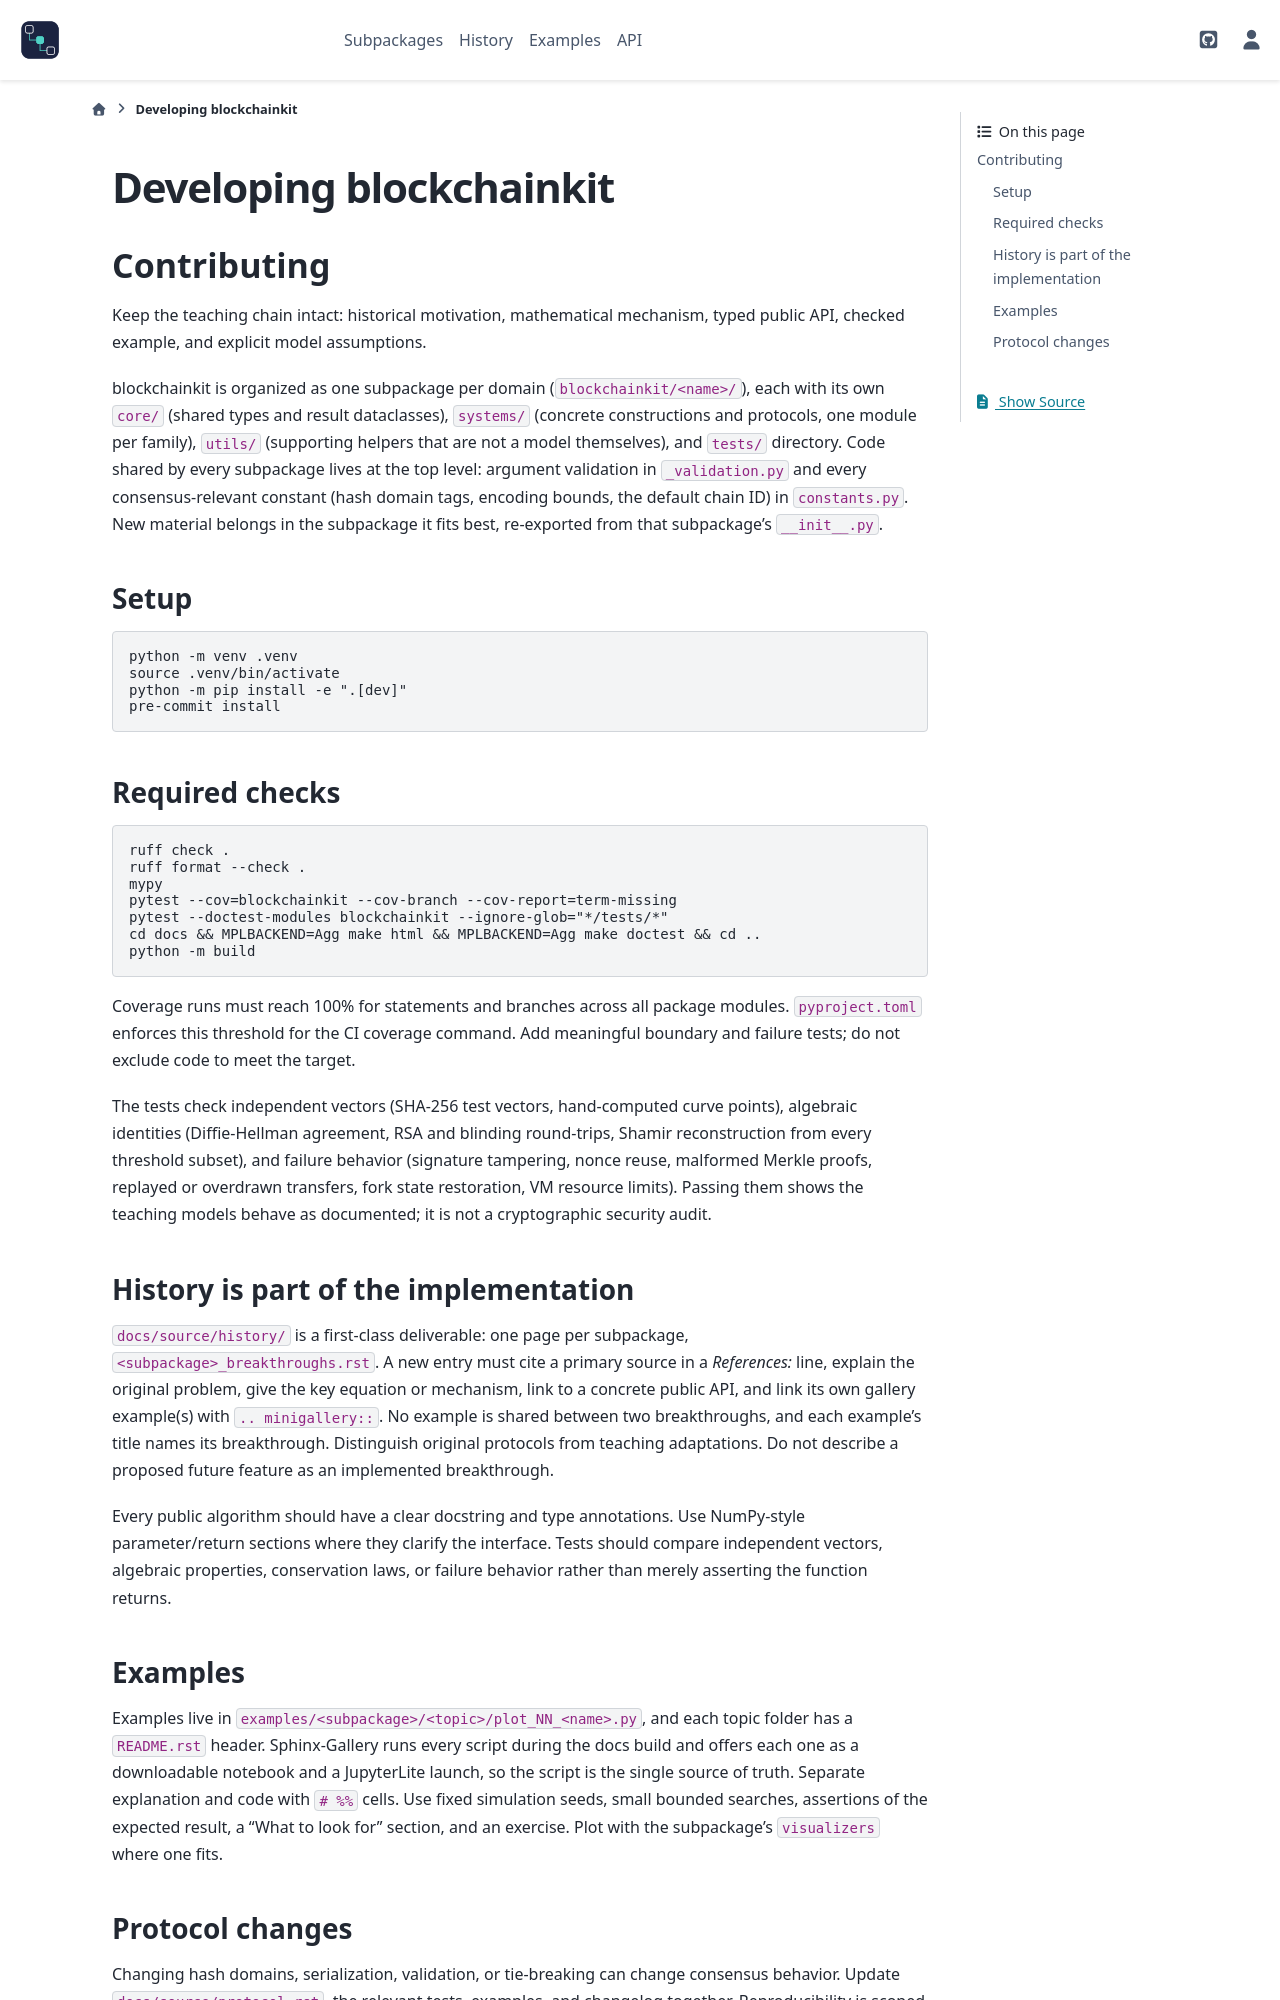

repository: cpoli/blockchainkit · page: contributing.html · generator: sphinx

# Contributing

Keep the teaching chain intact: historical motivation, mathematical mechanism,
typed public API, checked example, and explicit model assumptions.

blockchainkit is organized as one subpackage per domain
(`blockchainkit/<name>/`), each with its own `core/` (shared types and result
dataclasses), `systems/` (concrete constructions and protocols, one module per
family), `utils/` (supporting helpers that are not a model themselves), and
`tests/` directory. Code shared by every subpackage lives at the top level:
argument validation in `_validation.py` and every consensus-relevant constant
(hash domain tags, encoding bounds, the default chain ID) in `constants.py`.
New material belongs in the subpackage it fits best, re-exported from that
subpackage's `__init__.py`.

## Setup

```bash
python -m venv .venv
source .venv/bin/activate
python -m pip install -e ".[dev]"
pre-commit install
```

## Required checks

```bash
ruff check .
ruff format --check .
mypy
pytest --cov=blockchainkit --cov-branch --cov-report=term-missing
pytest --doctest-modules blockchainkit --ignore-glob="*/tests/*"
cd docs && MPLBACKEND=Agg make html && MPLBACKEND=Agg make doctest && cd ..
python -m build
```

Coverage runs must reach 100% for statements and branches across all package
modules. `pyproject.toml` enforces this threshold for the CI coverage command.
Add meaningful boundary and failure tests; do not exclude code to meet the target.

The tests check independent vectors (SHA-256 test vectors, hand-computed curve
points), algebraic identities (Diffie-Hellman agreement, RSA and blinding
round-trips, Shamir reconstruction from every threshold subset), and failure
behavior (signature tampering, nonce reuse, malformed Merkle proofs, replayed
or overdrawn transfers, fork state restoration, VM resource limits). Passing
them shows the teaching models behave as documented; it is not a
cryptographic security audit.

## History is part of the implementation

`docs/source/history/` is a first-class deliverable: one page per subpackage,
`<subpackage>_breakthroughs.rst`. A new entry must cite a primary source in a
*References:* line, explain the original problem, give the key equation or
mechanism, link to a concrete public API, and link its own gallery example(s)
with `.. minigallery::`. No example is shared between two breakthroughs, and
each example's title names its breakthrough. Distinguish original protocols
from teaching adaptations. Do not describe a proposed future feature as an
implemented breakthrough.

Every public algorithm should have a clear docstring and type annotations.
Use NumPy-style parameter/return sections where they clarify the interface.
Tests should compare independent vectors, algebraic properties, conservation
laws, or failure behavior rather than merely asserting the function returns.

## Examples

Examples live in `examples/<subpackage>/<topic>/plot_NN_<name>.py`, and each
topic folder has a `README.rst` header. Sphinx-Gallery runs every script during
the docs build and offers each one as a downloadable notebook and a JupyterLite
launch, so the script is the single source of truth. Separate explanation and
code with `# %%` cells. Use fixed simulation seeds, small bounded searches,
assertions of the expected result, a "What to look for" section, and an
exercise. Plot with the subpackage's `visualizers` where one fits.
